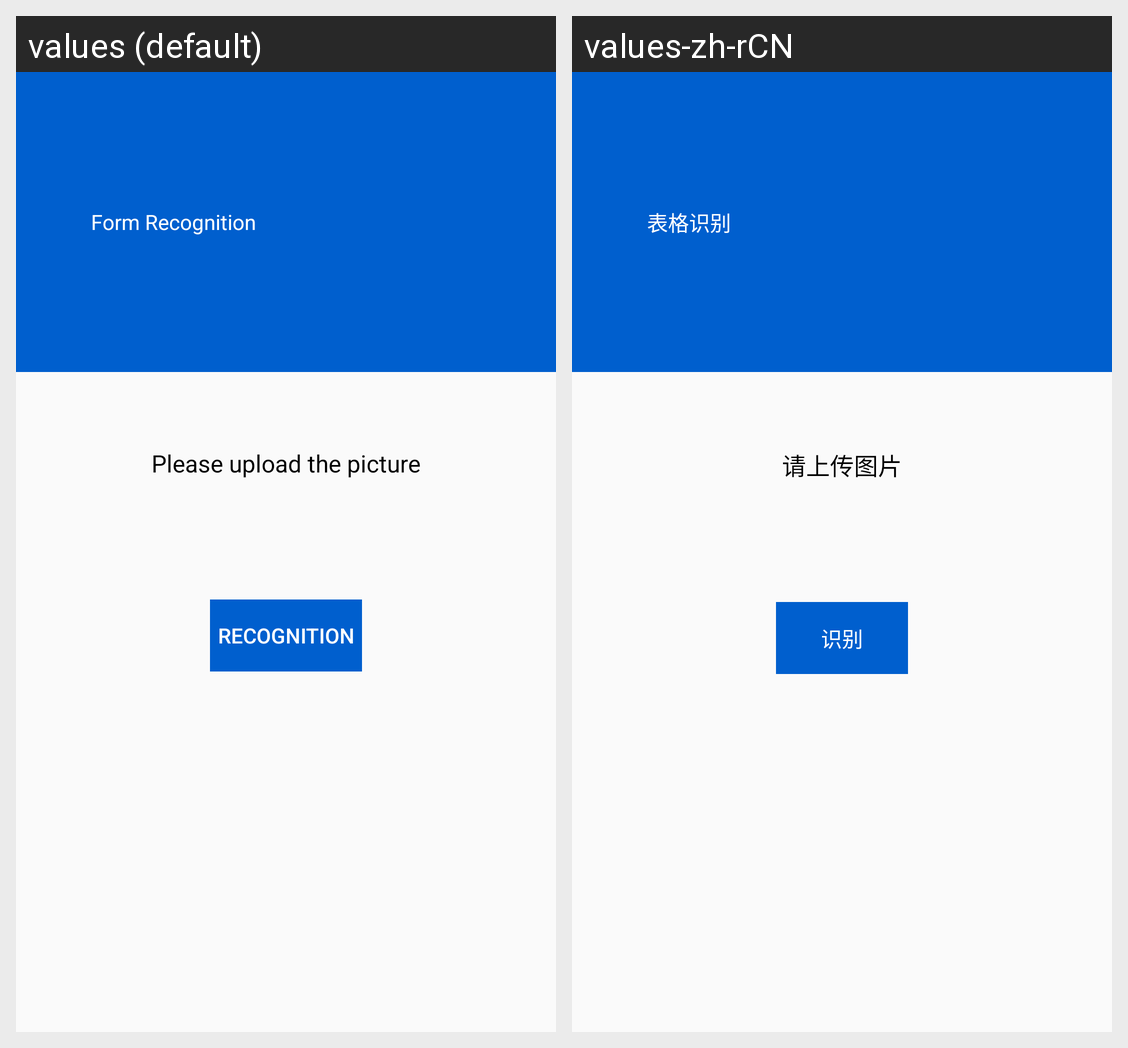

Strings drawn on this Android screen and how each of the app's shown locales translates them:
Android screen res/layout/activity_table_recognition_start.xml rendered under 2 locales, left to right: values (default), values-zh-rCN. Device: Nexus 5 (rendered at 1080×1920; each locale shown at half size, 540×960, under a caption strip naming it); theme MaterialTheme.
Strings drawn on this screen, with the default value and each locale's value (text and hints the layout hard-codes, and strings that could not be matched under every locale, appear in the picture but are not listed):

form_recognition
  values: Form Recognition
  values-zh-rCN: 表格识别

from_pic
  values: Please upload the picture
  values-zh-rCN: 请上传图片

recognition
  values: Recognition
  values-zh-rCN: 识别
